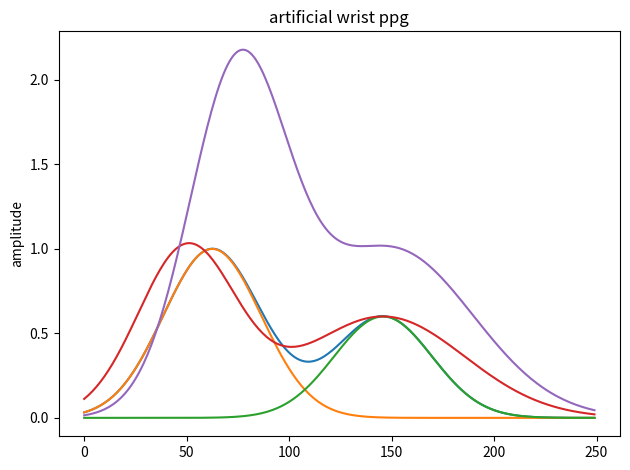
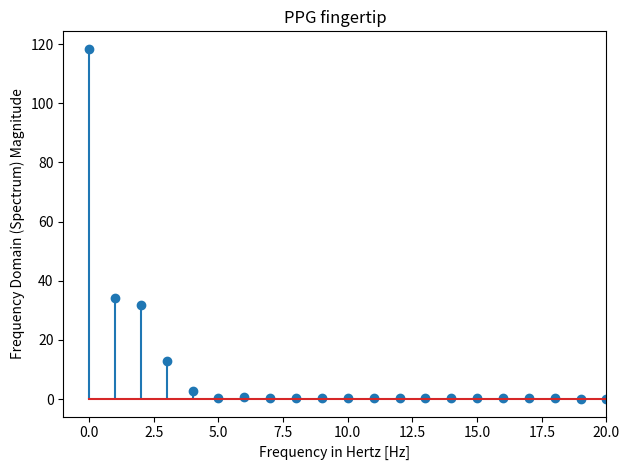
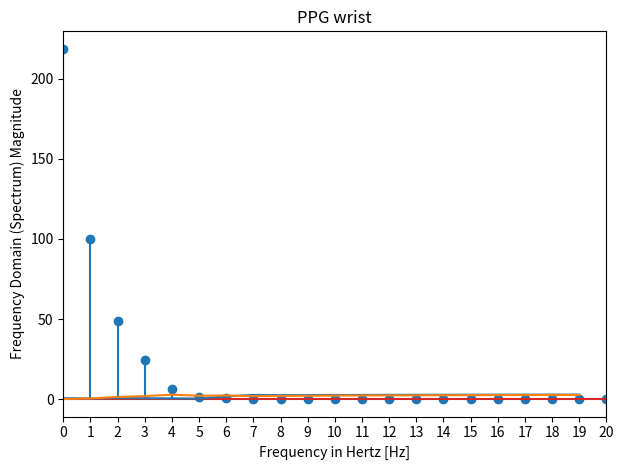

These charts were generated, in order, by the following Python code: (Note: this script raises an exception after producing the figures.)
import os
import logging 
import matplotlib.pyplot as plt 
import pandas as pd 
import numpy as np 
import math 

from scipy.signal import argrelextrema, argrelmax, argrelmin
from scipy.fft import rfft, rfftfreq, irfft

from matplotlib.pyplot import MultipleLocator

# class realPolarConverter:
#     def __init__(self, )
def Real2Polar(x):
    return np.abs(x), np.angle(x)

def Polar2Real(radii, angles):
    return radii * np.exp(1j*angles)

# test a random pulse waveform 
Duration = 1 
Fs = 250 # Sampling Frequency 
Samples = Fs / Duration 

V_angle = 2 * math.pi / Samples 
angle = np.arange(-math.pi, math.pi, V_angle)

# ppg pulse with low dicrotic notch valley 
a_low_notch = [1, 0.6]
sigma_low_notch = [0.6, 1.2]
mu_low_notch = [-math.pi / 2, math.pi /6]

y0 = a_low_notch[0] * np.exp(-(((angle - mu_low_notch[0]) / sigma_low_notch[0]) ** 2) / 2)
y1 = a_low_notch[1] * np.exp(-(((angle - mu_low_notch[1]) / sigma_low_notch[0]) ** 2) / 2)

ppg_low_notch = y0 + y1 

plt.plot(ppg_low_notch)
plt.plot(y0)
plt.plot(y1)
plt.show()

argrelmax(ppg_low_notch)[0]

argrelmax(ppg_low_notch)[0]/Samples

# artificial fingertips ppg 
amplitude_low_notch = [1, 0.6]
sigma_low_notch = [0.6, 1]
mu_low_notch = [-3*math.pi / 5, math.pi / 6]

y0 = amplitude_low_notch[0] * np.exp(-(((angle - mu_low_notch[0]) / sigma_low_notch[0]) ** 2) / 2)
y1 = amplitude_low_notch[1] * np.exp(-(((angle - mu_low_notch[1]) / sigma_low_notch[1]) ** 2) / 2)

ppg_fingertip = y0 + y1 

plt.plot(ppg_fingertip)
plt.title("artificial fingertip ppg")
plt.ylabel("amplitude")
# plt.plot(y0)
# plt.plot(y1)
plt.tight_layout()
plt.savefig('artificial_fingertip_ppg.png', dpi=150)
plt.show()

argrelmax(ppg_fingertip)[0]/Samples

# artificial wrist ppg
amplitude_high_notch = [2, 1]
sigma_high_notch = [0.6, 1]
mu_high_notch = [-0.4*math.pi, 0.2*math.pi]

y0 = amplitude_high_notch[0] * np.exp(-(((angle - mu_high_notch[0]) / sigma_high_notch[0]) ** 2) / 2)
y1 = amplitude_high_notch[1] * np.exp(-(((angle - mu_high_notch[1]) / sigma_high_notch[1]) ** 2) / 2)

ppg_wrist = y0 + y1 

plt.plot(ppg_wrist)
plt.title("artificial wrist ppg")
plt.ylabel("amplitude")
# plt.plot(y0)
# plt.plot(y1)
plt.tight_layout()
plt.savefig('artificial_wrist_ppg.png', dpi=150)
plt.show()

argrelmax(ppg_wrist)[0]/Samples

# using FFT in scipy.fftpack to extract the wave frequency of raw signal 
from scipy import fftpack
f_s=Fs

X = rfft(ppg_fingertip)
freqs = rfftfreq(len(ppg_fingertip)) * f_s

fig, ax = plt.subplots()

ax.stem(freqs, np.abs(X))
ax.set_title('PPG fingertip')
ax.set_xlabel('Frequency in Hertz [Hz]')
ax.set_ylabel('Frequency Domain (Spectrum) Magnitude')
ax.set_xlim(-1, 20)
# ax.set_ylim(-5, 1e5)
plt.tight_layout()
plt.savefig('artificial_fingertip_fft.png', dpi=150)
plt.show()

# using FFT in scipy.fftpack to extract the wave frequency of raw signal 
from scipy import fftpack
f_s=Fs

X_wrist = rfft(ppg_wrist)
freqs_wrist = rfftfreq(len(ppg_wrist)) * f_s

fig, ax = plt.subplots()

ax.stem(freqs_wrist, np.abs(X_wrist))
ax.set_title('PPG wrist')
ax.set_xlabel('Frequency in Hertz [Hz]')
ax.set_ylabel('Frequency Domain (Spectrum) Magnitude')
ax.set_xlim(-1, 20)
# ax.set_ylim(-5, 1e5)
plt.tight_layout()
plt.savefig('artificial_wrist_fft.png', dpi=150)
plt.show()

X_wrist[:20] 

X[:20]

X / X_wrist

modulis, phases = Real2Polar(X / X_wrist)

modulis[:10]

phases[:10]

plt.plot(freqs[:20], modulis[:20])
plt.xlim(0, 20)
x_major_locator=MultipleLocator(1)
ax=plt.gca()
ax.xaxis.set_major_locator(x_major_locator)
plt.savefig('transfer_modulus.png', dpi=150)
plt.show()

plt.plot(freqs[:20], phases[:20])
plt.xlim(0, 20)
x_major_locator=MultipleLocator(1)
ax=plt.gca()
ax.xaxis.set_major_locator(x_major_locator)
plt.savefig('transfer_phase.png', dpi=150)
plt.show()

# amplitude transfer

transfer_amplitude_dict = {str(int(freqs_wrist[ind])): val for ind, val in enumerate(modulis[:11])}

# phase transfer 

transfer_phase_dict = {str(int(freqs_wrist[ind])): val for ind, val in enumerate(phases[:11])}

transfer_amplitude_dict, transfer_phase_dict

transfer_res = []
for i, complex_comp in enumerate(X_wrist[:11]):
    delta_amp = transfer_amplitude_dict[str(i)]
    delta_phase = transfer_phase_dict[str(i)]
    
    moduli, phase = Real2Polar(complex_comp)
    amplified_moduli = moduli * delta_amp
    delay_phase = phase + delta_phase
    
    transfer_comp = Polar2Real(amplified_moduli, delay_phase)
    transfer_res.append(transfer_comp)

transfer_res = np.array(transfer_res)

transfer_res

len(X)

# transfer_X = np.copy(X)
transfer_X = np.zeros(len(X), dtype=np.complex_)
transfer_X[:11] = transfer_res

# pred_ppg_fingertip = irfft(transfer_res)
pred_ppg_fingertip = irfft(transfer_X)
# pred_ppg_fingertip = irfft(X)

fig, (ax1, ax2) = plt.subplots(2, 1, sharex=True)
ax1.plot(ppg_fingertip, label='ppg')
ax1.set_title('fingertip ppg signal')

ax2.plot(pred_ppg_fingertip, label='transfer waveform')
ax2.set_title('fingertip ppg from transfer function')
# ax2.legend()
plt.savefig('fingertip_vs_predictedfingertip.png', dpi=150)
plt.show()

X[:20]

transfer_X[:20]

len(pred_ppg_fingertip), len(ppg_fingertip)

argrelmax(pred_ppg_fingertip)[0]/Samples, argrelmax(ppg_fingertip)[0]/Samples

